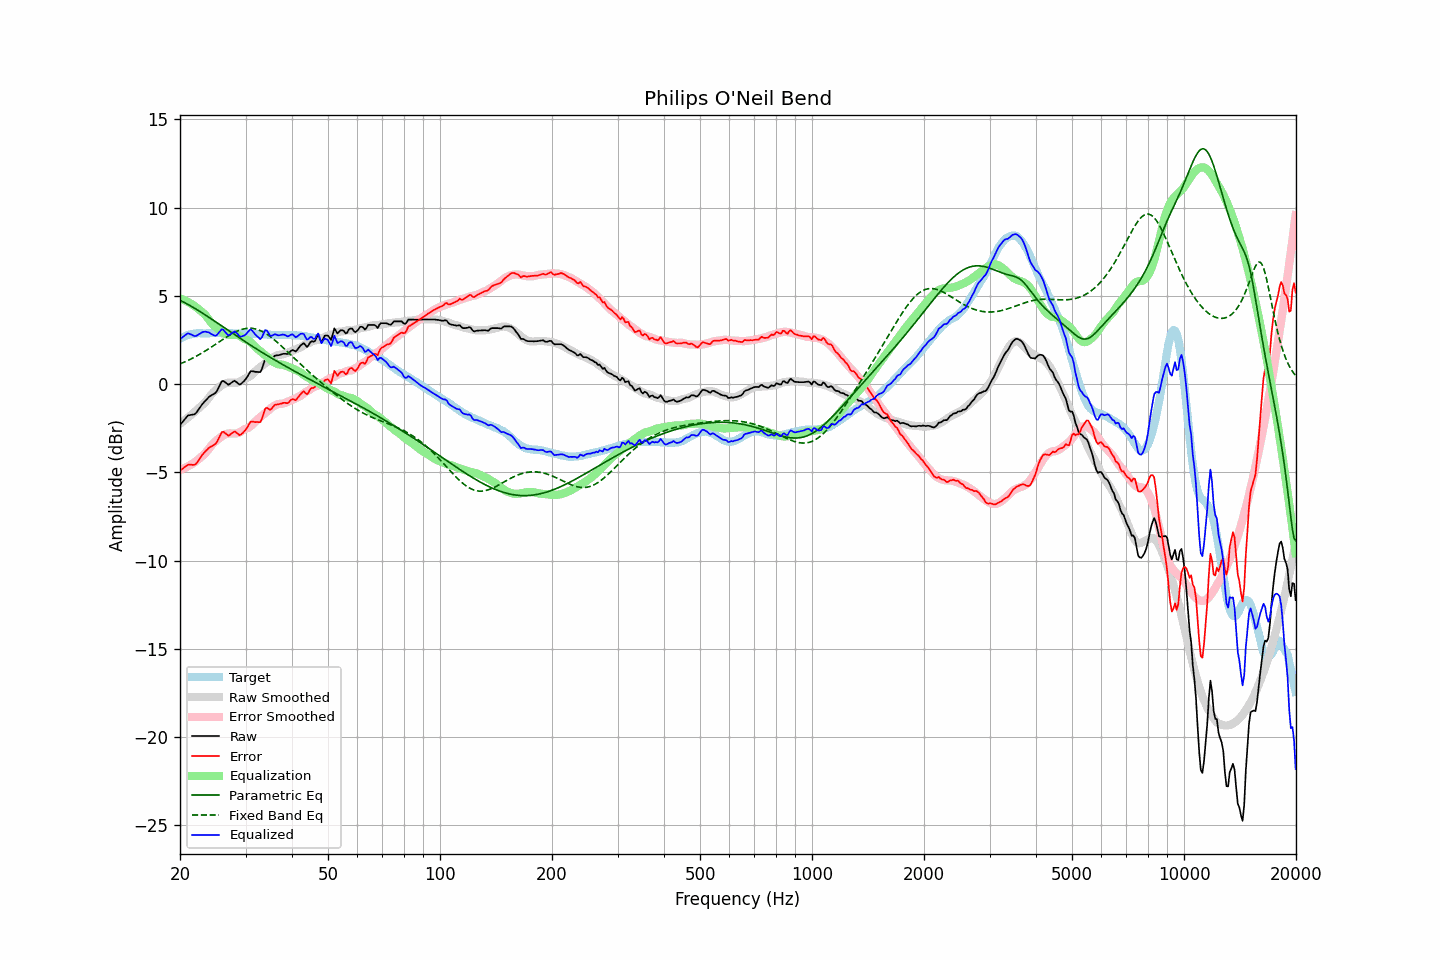

Data behind this chart, as committed beside it:
frequency, raw, error, smoothed, error_smoothed, equalization, parametric_eq, fixed_band_eq, equalized_raw, equalized_smoothed, target
20.00, -2.32, -4.89, -2.25, -4.85, 4.85, 4.75, 1.15, 2.54, 2.60, 2.57
20.20, -2.21, -4.83, -2.18, -4.82, 4.82, 4.70, 1.18, 2.61, 2.64, 2.62
20.40, -2.10, -4.77, -2.11, -4.78, 4.78, 4.66, 1.22, 2.69, 2.67, 2.67
20.61, -1.99, -4.69, -2.04, -4.74, 4.74, 4.61, 1.26, 2.76, 2.71, 2.70
20.81, -1.88, -4.63, -1.97, -4.70, 4.70, 4.56, 1.30, 2.83, 2.74, 2.75
21.02, -1.78, -4.57, -1.89, -4.65, 4.65, 4.51, 1.35, 2.88, 2.76, 2.79
21.23, -1.76, -4.57, -1.82, -4.60, 4.60, 4.46, 1.39, 2.85, 2.79, 2.81
21.44, -1.74, -4.57, -1.74, -4.55, 4.55, 4.41, 1.43, 2.81, 2.81, 2.83
21.66, -1.73, -4.58, -1.66, -4.49, 4.49, 4.36, 1.48, 2.76, 2.83, 2.85
21.87, -1.71, -4.56, -1.58, -4.43, 4.43, 4.31, 1.53, 2.72, 2.85, 2.86
22.09, -1.63, -4.51, -1.50, -4.36, 4.36, 4.25, 1.58, 2.73, 2.86, 2.88
22.31, -1.50, -4.39, -1.42, -4.29, 4.29, 4.19, 1.63, 2.79, 2.88, 2.89
22.54, -1.38, -4.26, -1.33, -4.22, 4.22, 4.14, 1.68, 2.84, 2.88, 2.89
22.76, -1.25, -4.13, -1.26, -4.14, 4.14, 4.08, 1.73, 2.90, 2.89, 2.89
22.99, -1.12, -3.99, -1.18, -4.07, 4.07, 4.02, 1.78, 2.95, 2.89, 2.87
23.22, -1.02, -3.89, -1.10, -3.98, 3.98, 3.96, 1.84, 2.97, 2.89, 2.87
23.45, -0.92, -3.79, -1.00, -3.89, 3.89, 3.90, 1.90, 2.97, 2.89, 2.87
23.69, -0.83, -3.71, -0.89, -3.77, 3.77, 3.84, 1.95, 2.95, 2.89, 2.88
23.92, -0.73, -3.61, -0.76, -3.65, 3.65, 3.78, 2.01, 2.93, 2.89, 2.88
24.16, -0.67, -3.56, -0.64, -3.53, 3.53, 3.72, 2.07, 2.87, 2.89, 2.89
24.40, -0.61, -3.51, -0.53, -3.42, 3.42, 3.66, 2.13, 2.82, 2.89, 2.90
24.65, -0.56, -3.45, -0.44, -3.32, 3.32, 3.60, 2.19, 2.77, 2.89, 2.89
24.89, -0.50, -3.39, -0.35, -3.24, 3.24, 3.54, 2.25, 2.74, 2.89, 2.89
25.14, -0.38, -3.27, -0.28, -3.17, 3.17, 3.48, 2.31, 2.78, 2.89, 2.89
25.39, -0.19, -3.09, -0.20, -3.09, 3.09, 3.42, 2.37, 2.90, 2.89, 2.90
25.65, -0.02, -2.91, -0.13, -3.02, 3.02, 3.35, 2.44, 3.01, 2.89, 2.90
25.91, 0.16, -2.72, -0.06, -2.95, 2.95, 3.29, 2.50, 3.11, 2.89, 2.88
26.16, 0.18, -2.70, -0.01, -2.90, 2.90, 3.23, 2.56, 3.08, 2.89, 2.88
26.43, 0.11, -2.77, 0.03, -2.85, 2.85, 3.17, 2.62, 2.97, 2.89, 2.88
26.69, 0.04, -2.84, 0.06, -2.82, 2.82, 3.11, 2.68, 2.86, 2.88, 2.88
26.96, -0.04, -2.92, 0.08, -2.80, 2.80, 3.05, 2.73, 2.76, 2.88, 2.89
27.23, 0.01, -2.87, 0.09, -2.79, 2.79, 2.98, 2.79, 2.80, 2.88, 2.89
27.50, 0.08, -2.80, 0.09, -2.79, 2.79, 2.92, 2.84, 2.87, 2.88, 2.89
27.77, 0.14, -2.73, 0.08, -2.79, 2.79, 2.86, 2.89, 2.94, 2.88, 2.87
28.05, 0.19, -2.68, 0.08, -2.80, 2.80, 2.80, 2.94, 2.99, 2.87, 2.87
28.33, 0.12, -2.74, 0.08, -2.79, 2.79, 2.74, 2.98, 2.91, 2.87, 2.86
28.62, 0.05, -2.81, 0.10, -2.77, 2.77, 2.68, 3.02, 2.83, 2.87, 2.86
28.90, -0.03, -2.89, 0.13, -2.74, 2.74, 2.62, 3.06, 2.71, 2.87, 2.87
29.19, 0.01, -2.84, 0.18, -2.68, 2.68, 2.56, 3.09, 2.70, 2.87, 2.86
29.48, 0.10, -2.77, 0.24, -2.62, 2.62, 2.50, 3.12, 2.72, 2.86, 2.87
29.78, 0.19, -2.67, 0.30, -2.57, 2.57, 2.44, 3.14, 2.76, 2.86, 2.86
30.08, 0.30, -2.57, 0.34, -2.52, 2.52, 2.38, 3.15, 2.82, 2.86, 2.87
30.38, 0.44, -2.42, 0.37, -2.49, 2.49, 2.32, 3.16, 2.93, 2.86, 2.86
30.68, 0.59, -2.26, 0.41, -2.44, 2.44, 2.26, 3.17, 3.04, 2.86, 2.86
30.99, 0.73, -2.12, 0.48, -2.37, 2.37, 2.20, 3.17, 3.11, 2.85, 2.85
31.30, 0.73, -2.12, 0.56, -2.29, 2.29, 2.14, 3.16, 3.02, 2.85, 2.85
31.61, 0.71, -2.14, 0.66, -2.19, 2.19, 2.08, 3.15, 2.91, 2.85, 2.85
31.93, 0.69, -2.15, 0.74, -2.10, 2.10, 2.03, 3.13, 2.80, 2.84, 2.85
32.24, 0.69, -2.14, 0.82, -2.02, 2.02, 1.97, 3.10, 2.71, 2.84, 2.83
32.57, 0.68, -2.16, 0.90, -1.94, 1.94, 1.91, 3.07, 2.62, 2.84, 2.84
32.89, 0.69, -2.15, 0.97, -1.86, 1.86, 1.86, 3.03, 2.55, 2.83, 2.84
33.22, 0.87, -1.95, 1.04, -1.79, 1.79, 1.80, 2.99, 2.66, 2.83, 2.82
33.55, 1.15, -1.67, 1.11, -1.71, 1.71, 1.75, 2.94, 2.86, 2.82, 2.82
33.89, 1.42, -1.39, 1.17, -1.64, 1.64, 1.69, 2.89, 3.07, 2.81, 2.81
34.23, 1.47, -1.34, 1.24, -1.57, 1.57, 1.63, 2.83, 3.04, 2.81, 2.82
34.57, 1.41, -1.39, 1.32, -1.49, 1.49, 1.58, 2.77, 2.90, 2.80, 2.80
34.92, 1.34, -1.45, 1.40, -1.40, 1.40, 1.53, 2.70, 2.75, 2.80, 2.80
35.27, 1.41, -1.38, 1.47, -1.33, 1.33, 1.47, 2.63, 2.74, 2.80, 2.79
35.62, 1.51, -1.28, 1.53, -1.27, 1.27, 1.42, 2.56, 2.78, 2.79, 2.79
35.97, 1.61, -1.17, 1.58, -1.21, 1.21, 1.36, 2.49, 2.83, 2.79, 2.79
... 635 more rows
